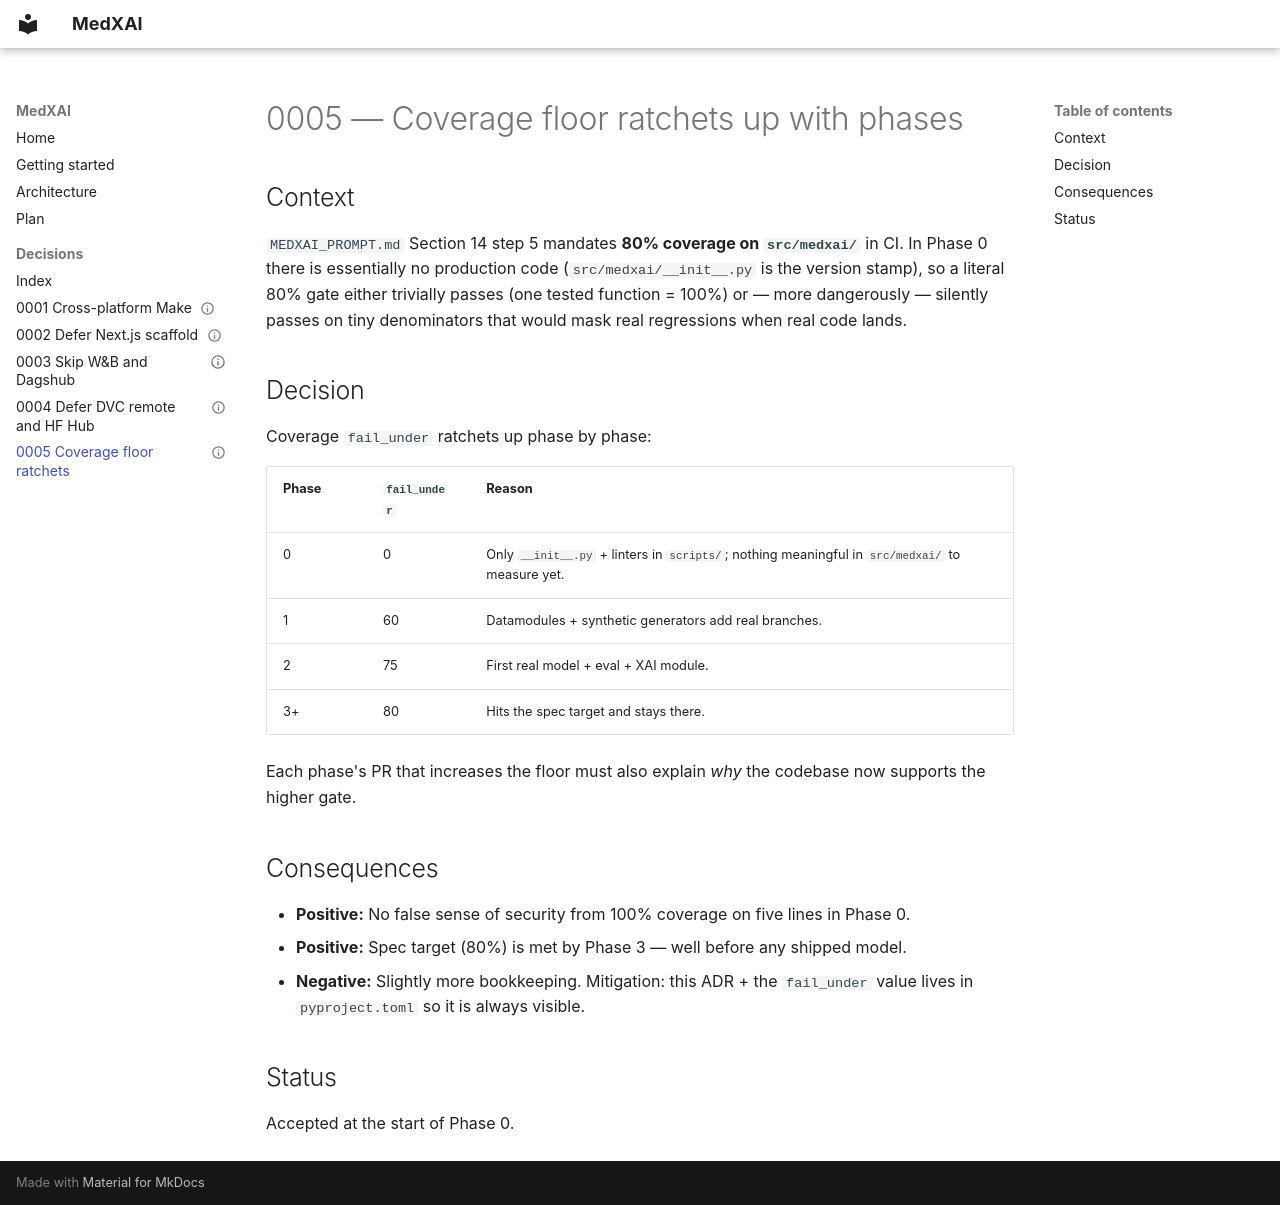

repository: krish2248/medxai · page: decisions/0005-coverage-floor-ratchets-with-phases/index.html · generator: mkdocs

---
id: 0005
title: Coverage floor ratchets up with phases
status: accepted
date: 2026-05-10
phase: 0
---

# 0005 — Coverage floor ratchets up with phases

## Context

`MEDXAI_PROMPT.md` Section 14 step 5 mandates **80% coverage on
`src/medxai/`** in CI. In Phase 0 there is essentially no production code
(`src/medxai/__init__.py` is the version stamp), so a literal 80% gate
either trivially passes (one tested function = 100%) or — more dangerously
— silently passes on tiny denominators that would mask real regressions
when real code lands.

## Decision

Coverage `fail_under` ratchets up phase by phase:

| Phase | `fail_under` | Reason |
|---|---|---|
| 0 | 0  | Only `__init__.py` + linters in `scripts/`; nothing meaningful in `src/medxai/` to measure yet. |
| 1 | 60 | Datamodules + synthetic generators add real branches. |
| 2 | 75 | First real model + eval + XAI module. |
| 3+ | 80 | Hits the spec target and stays there. |

Each phase's PR that increases the floor must also explain *why* the
codebase now supports the higher gate.

## Consequences

- **Positive:** No false sense of security from 100% coverage on five
  lines in Phase 0.
- **Positive:** Spec target (80%) is met by Phase 3 — well before any
  shipped model.
- **Negative:** Slightly more bookkeeping. Mitigation: this ADR + the
  `fail_under` value lives in `pyproject.toml` so it is always visible.

## Status

Accepted at the start of Phase 0.
